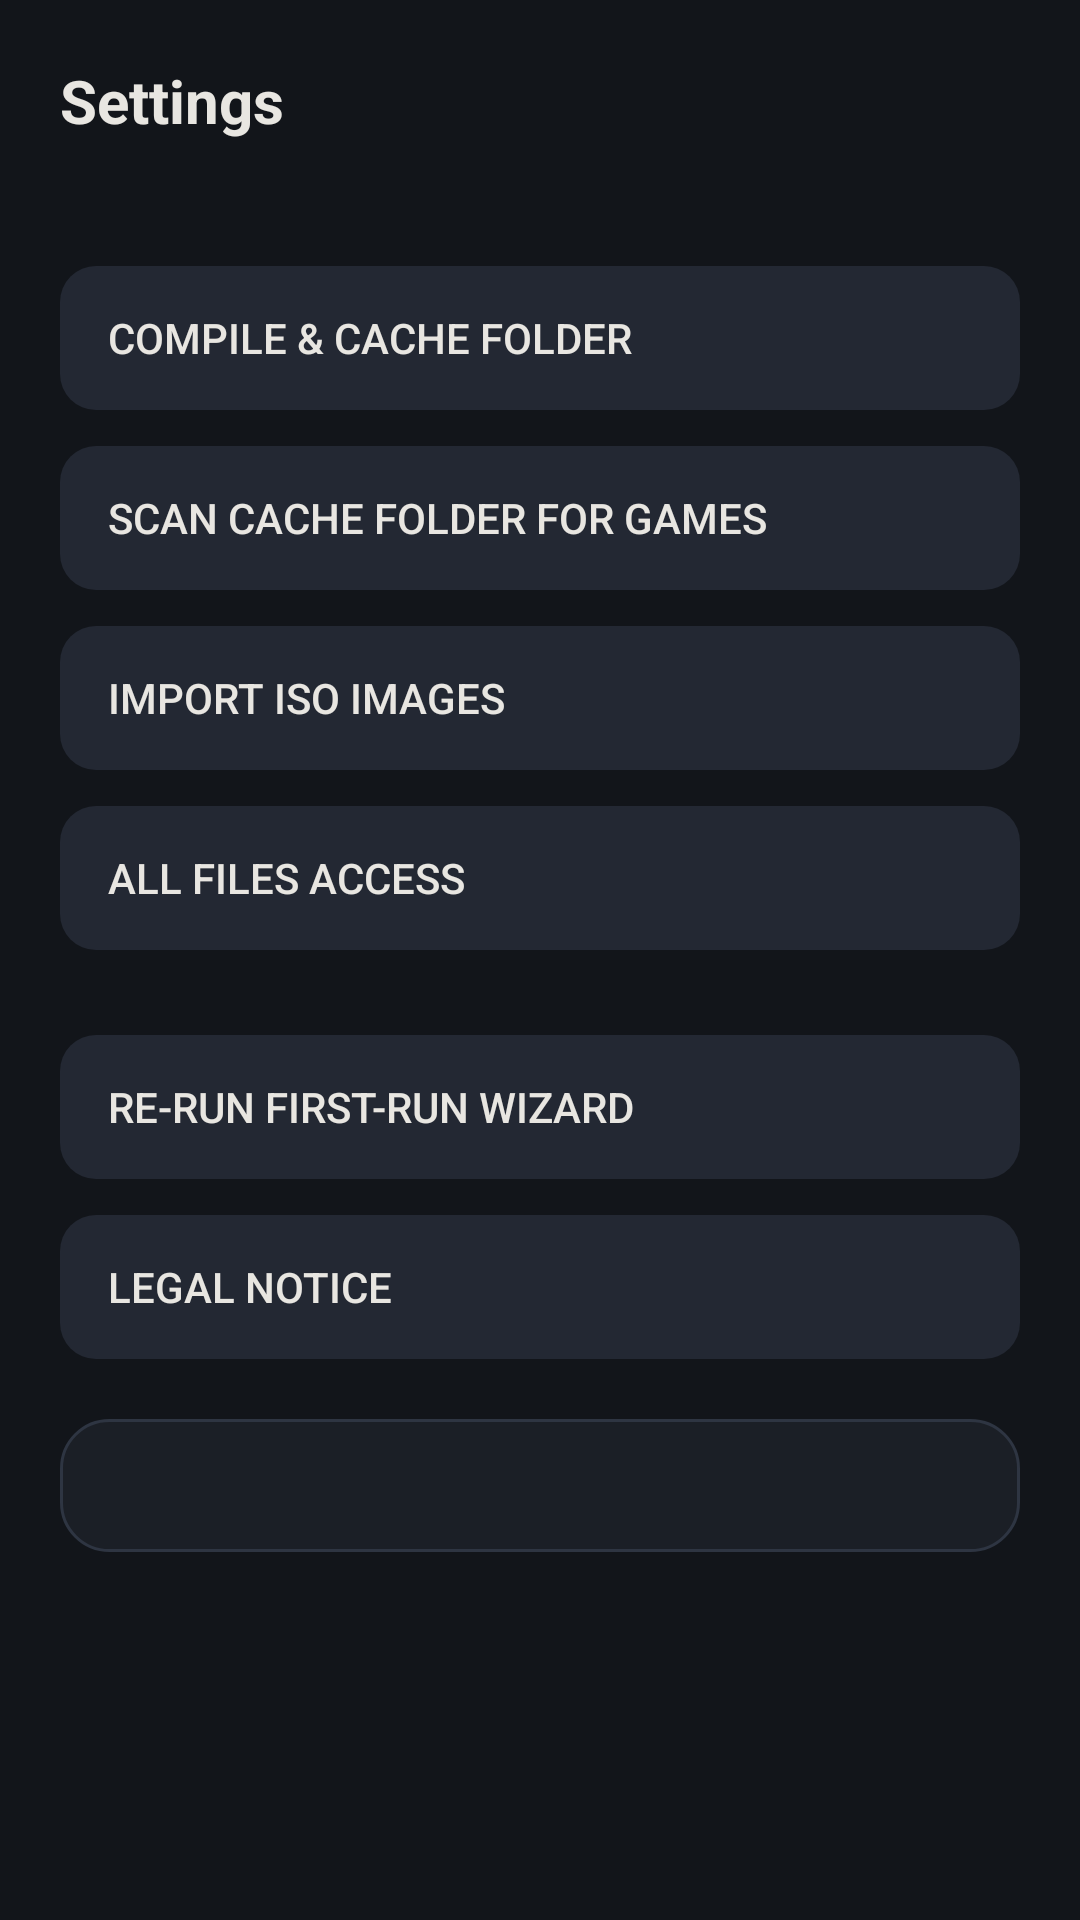

This screen was rendered from an Android layout file. Write that file and the resources it references.
<!-- AndroidManifest.xml: application theme Theme.AnyPs3 -->
<!-- res/layout/page_settings.xml -->
<?xml version="1.0" encoding="utf-8"?>
<ScrollView xmlns:android="http://schemas.android.com/apk/res/android"
    android:layout_width="match_parent" android:layout_height="match_parent"
    android:background="@color/bg_dark"
    android:fillViewport="true">
    <LinearLayout
        android:layout_width="match_parent" android:layout_height="wrap_content"
        android:orientation="vertical"
        android:padding="20dp">

        <TextView
            android:layout_width="wrap_content" android:layout_height="wrap_content"
            android:text="@string/settings_title"
            android:textColor="@color/text_primary" android:textSize="20sp" android:textStyle="bold" />

        <TextView
            android:id="@+id/set_free_space"
            android:layout_width="match_parent" android:layout_height="wrap_content"
            android:layout_marginTop="12dp"
            android:textColor="@color/text_secondary" android:textSize="13sp" />

        <Button
            android:id="@+id/set_cache_folder"
            style="@style/SettingsButton"
            android:text="@string/settings_cache_folder" />

        <Button
            android:id="@+id/set_scan"
            style="@style/SettingsButton"
            android:text="@string/settings_scan" />

        <Button
            android:id="@+id/set_import_iso"
            style="@style/SettingsButton"
            android:text="@string/settings_import_iso" />

        <Button
            android:id="@+id/set_allfiles"
            style="@style/SettingsButton"
            android:text="@string/settings_allfiles" />

        <TextView
            android:id="@+id/set_allfiles_state"
            android:layout_width="match_parent" android:layout_height="wrap_content"
            android:textColor="@color/text_dim" android:textSize="12sp"
            android:paddingStart="4dp" android:paddingEnd="4dp" />

        <Button
            android:id="@+id/set_wizard"
            style="@style/SettingsButton"
            android:text="@string/settings_wizard" />

        <Button
            android:id="@+id/set_legal"
            style="@style/SettingsButton"
            android:text="@string/settings_legal" />

        <TextView
            android:id="@+id/set_exec_strategy"
            android:layout_width="match_parent" android:layout_height="wrap_content"
            android:layout_marginTop="20dp"
            android:background="@drawable/bg_card"
            android:padding="14dp"
            android:textColor="@color/text_secondary" android:textSize="12sp"
            android:lineSpacingMultiplier="1.3" />

        <TextView
            android:id="@+id/set_about"
            android:layout_width="match_parent" android:layout_height="wrap_content"
            android:layout_marginTop="16dp"
            android:textColor="@color/text_dim" android:textSize="12sp"
            android:paddingStart="4dp" android:paddingEnd="4dp" />
</LinearLayout>
</ScrollView>
<!-- resources referenced by this layout -->
<resources>
  <color name="bg_dark">#12151A</color>
  <color name="text_dim">#6B675F</color>
  <color name="text_primary">#E8E6E1</color>
  <color name="text_secondary">#A8A29A</color>
  <!-- drawable bg_card (drawable) -->
  <?xml version="1.0" encoding="utf-8"?>
  <shape xmlns:android="http://schemas.android.com/apk/res/android" android:shape="rectangle">
      <solid android:color="@color/surface" />
      <corners android:radius="16dp" />
      <stroke android:width="1dp" android:color="@color/surface_stroke" />
  </shape>
  <string name="settings_allfiles">All files access</string>
  <string name="settings_cache_folder">Compile &amp; cache folder</string>
  <string name="settings_import_iso">Import ISO images</string>
  <string name="settings_legal">Legal notice</string>
  <string name="settings_scan">Scan cache folder for games</string>
  <string name="settings_title">Settings</string>
  <string name="settings_wizard">Re-run first-run wizard</string>
  <style name="SettingsButton">
          <item name="android:layout_width">match_parent</item>
          <item name="android:layout_height">48dp</item>
          <item name="android:layout_marginTop">12dp</item>
          <item name="android:background">@drawable/bg_button</item>
          <item name="android:gravity">start|center_vertical</item>
          <item name="android:paddingStart">16dp</item>
          <item name="android:paddingEnd">16dp</item>
          <item name="android:textColor">@color/text_primary</item>
          <item name="android:textSize">14sp</item>
          <item name="android:stateListAnimator">@null</item>
      </style>
  <style name="Theme.AnyPs3" parent="@android:style/Theme.Material.NoActionBar">
          <item name="android:windowBackground">@color/bg_dark</item>
          <item name="android:colorPrimary">@color/deep_sky</item>
          <item name="android:colorPrimaryDark">@color/bg_dark</item>
          <item name="android:colorAccent">@color/accent_gold</item>
          <item name="android:statusBarColor">@color/bg_dark</item>
          <item name="android:navigationBarColor">@color/bg_dark</item>
          <item name="android:windowLightStatusBar">false</item>
          <item name="android:textColorPrimary">@color/text_primary</item>
          <item name="android:textColorSecondary">@color/text_secondary</item>
          <item name="android:windowAnimationStyle">@android:style/Animation.Activity</item>
      </style>
  <color name="surface">#1B1F26</color>
  <color name="surface_stroke">#2E3542</color>
  <!-- drawable bg_button (drawable) -->
  <?xml version="1.0" encoding="utf-8"?>
  <shape xmlns:android="http://schemas.android.com/apk/res/android" android:shape="rectangle">
      <solid android:color="@color/surface_light" />
      <corners android:radius="12dp" />
  </shape>
  <color name="deep_sky">#31455A</color>
  <color name="accent_gold">#AB874D</color>
  <color name="surface_light">#232833</color>
</resources>
